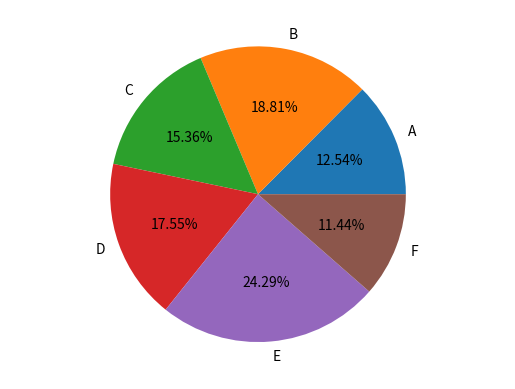

Python code for this plot:
import matplotlib.pyplot as plt
col = [8000,12000, 9800, 11200, 15500, 7300]
section = ['A','B','C','D','E','F']
plt.title = ("volunteering week collection")
plt.axis('equal')
plt.pie(col, labels = section, autopct = "%5.2f%%")
plt.show()
